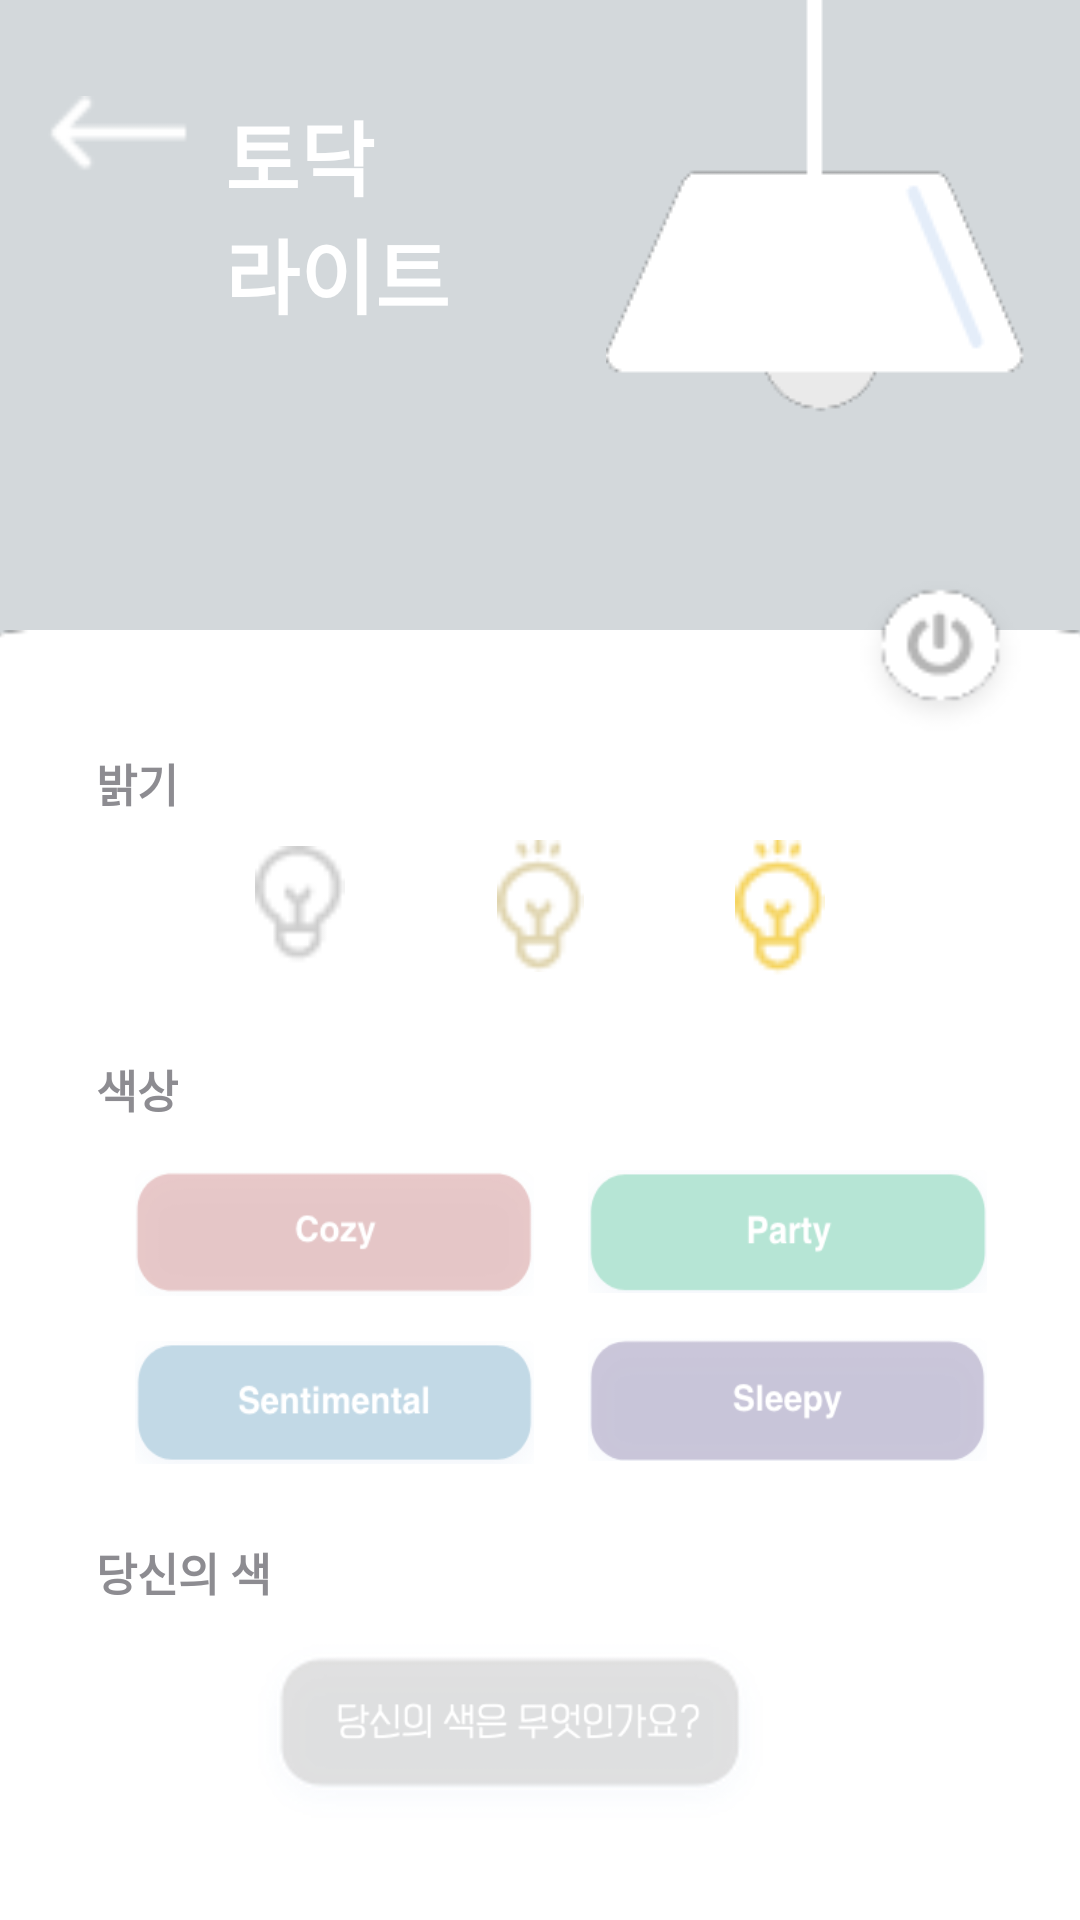

Write the Android layout XML for this screen, with the resource values it uses.
<!-- AndroidManifest.xml: application theme AppTheme -->
<!-- res/layout/fragment_iot.xml -->
<?xml version="1.0" encoding="utf-8"?>
<androidx.constraintlayout.widget.ConstraintLayout xmlns:android="http://schemas.android.com/apk/res/android"
    xmlns:app="http://schemas.android.com/apk/res-auto"
    xmlns:tools="http://schemas.android.com/tools"
    android:id="@+id/fragment_container"
    android:layout_width="match_parent"
    android:layout_height="match_parent"
    android:background="@color/colorBackground">


    <Button
        android:id="@+id/button"
        android:layout_width="51dp"
        android:layout_height="27dp"
        android:layout_marginStart="16dp"
        android:layout_marginLeft="16dp"
        android:layout_marginTop="32dp"
        android:background="@drawable/img_arrow"
        app:layout_constraintStart_toStartOf="parent"
        app:layout_constraintTop_toTopOf="parent" />




















    <TextView
        android:id="@+id/tv_light_td"
        android:layout_width="wrap_content"
        android:layout_height="wrap_content"
        android:layout_marginStart="8dp"
        android:layout_marginLeft="8dp"
        android:layout_marginTop="32dp"
        android:text="토닥"
        android:textColor="@android:color/white"
        android:textSize="27dp"
        android:textStyle="bold"
        app:layout_constraintStart_toEndOf="@+id/button"
        app:layout_constraintTop_toTopOf="parent" />

    <TextView
        android:id="@+id/tv_light_light"
        android:layout_width="wrap_content"
        android:layout_height="wrap_content"
        android:layout_marginStart="75dp"
        android:layout_marginLeft="75dp"
        android:text="라이트"
        android:textColor="@android:color/white"
        android:textSize="27dp"
        android:textStyle="bold"
        app:layout_constraintStart_toStartOf="parent"
        app:layout_constraintTop_toBottomOf="@+id/tv_light_td" />

    <ImageView
        android:id="@+id/imageView6"
        android:layout_width="525dp"
        android:layout_height="548dp"
        android:layout_marginTop="70dp"
        app:layout_constraintEnd_toEndOf="parent"
        app:layout_constraintStart_toStartOf="parent"
        app:layout_constraintTop_toBottomOf="@+id/iv_light_off"
        app:srcCompat="@drawable/img_background_iot"
        tools:ignore="MissingConstraints" />

    <ImageView
        android:id="@+id/iv_light_off"
        android:layout_width="wrap_content"
        android:layout_height="wrap_content"
        android:layout_marginEnd="16dp"
        android:layout_marginRight="16dp"
        app:layout_constraintEnd_toEndOf="parent"
        app:layout_constraintTop_toTopOf="parent"
        app:srcCompat="@drawable/img_iot_light_off" />

    <Button
        android:id="@+id/btn_light_powerbtn_off"
        android:layout_width="61dp"
        android:layout_height="57dp"
        android:layout_marginTop="50dp"
        android:layout_marginEnd="16dp"
        android:background="@drawable/img_iot_light_powerbtn_off"
        app:layout_constraintEnd_toEndOf="parent"
        app:layout_constraintTop_toBottomOf="@+id/iv_light_off" />

    <TextView
        android:id="@+id/tv_bright"
        android:layout_width="wrap_content"
        android:layout_height="wrap_content"
        android:layout_marginStart="32dp"
        android:layout_marginTop="40dp"
        android:text="밝기"
        android:textColor="@color/colorText"
        android:textSize="15dp"
        android:textStyle="bold"
        app:layout_constraintStart_toStartOf="parent"
        app:layout_constraintTop_toTopOf="@+id/imageView6" />

    <TextView
        android:id="@+id/tv_color"
        android:layout_width="wrap_content"
        android:layout_height="wrap_content"
        android:layout_marginStart="32dp"
        android:layout_marginTop="80dp"
        android:text="색상"
        android:textColor="@color/colorText"
        android:textSize="15dp"
        android:textStyle="bold"
        app:layout_constraintStart_toStartOf="parent"
        app:layout_constraintTop_toBottomOf="@+id/tv_bright" />

    <Button
        android:id="@+id/btnLed1"
        android:layout_width="133dp"
        android:layout_height="42dp"
        android:layout_marginStart="45dp"
        android:layout_marginTop="16dp"
        android:background="@drawable/btn_warm"
        app:layout_constraintStart_toStartOf="parent"
        app:layout_constraintTop_toBottomOf="@+id/tv_color" />

    <Button
        android:id="@+id/btnLedDark"
        android:layout_width="30dp"
        android:layout_height="40dp"
        android:layout_marginStart="85dp"
        android:layout_marginTop="10dp"
        android:background="@drawable/img_bulb"
        app:layout_constraintStart_toStartOf="parent"
        app:layout_constraintTop_toBottomOf="@+id/tv_bright" />

    <Button
        android:id="@+id/btnLedBright"
        android:layout_width="30dp"
        android:layout_height="46dp"
        android:layout_marginTop="8dp"
        android:layout_marginEnd="85dp"
        android:background="@drawable/img_bulb_yellow"
        app:layout_constraintEnd_toEndOf="parent"
        app:layout_constraintTop_toBottomOf="@+id/tv_bright" />

    <Button
        android:id="@+id/btnLedMiddleBright"
        android:layout_width="29dp"
        android:layout_height="44dp"
        android:layout_marginTop="8dp"
        android:background="@drawable/bulb_middle"
        app:layout_constraintEnd_toStartOf="@+id/btnLedBright"
        app:layout_constraintStart_toEndOf="@+id/btnLedDark"
        app:layout_constraintTop_toBottomOf="@+id/tv_bright" />

    <Button
        android:id="@+id/btnLed2"
        android:layout_width="133dp"
        android:layout_height="41dp"
        android:layout_marginStart="32dp"
        android:layout_marginTop="16dp"
        android:layout_marginEnd="45dp"
        android:background="@drawable/btn_party"
        app:layout_constraintEnd_toEndOf="parent"
        app:layout_constraintStart_toEndOf="@+id/btnLed1"
        app:layout_constraintTop_toBottomOf="@+id/tv_color" />

    <Button
        android:id="@+id/btnLed3"
        android:layout_width="133dp"
        android:layout_height="41dp"
        android:layout_marginStart="45dp"
        android:layout_marginTop="15dp"
        android:background="@drawable/btn_sentimental"
        app:layout_constraintStart_toStartOf="parent"
        app:layout_constraintTop_toBottomOf="@+id/btnLed1" />

    <Button
        android:id="@+id/btnLed4"
        android:layout_width="133dp"
        android:layout_height="41dp"
        android:layout_marginStart="32dp"
        android:layout_marginTop="15dp"
        android:layout_marginEnd="45dp"
        android:background="@drawable/btn_sleepy"
        app:layout_constraintEnd_toEndOf="parent"
        app:layout_constraintStart_toEndOf="@+id/btnLed3"
        app:layout_constraintTop_toBottomOf="@+id/btnLed2" />

    <TextView
        android:id="@+id/tv_recommend"
        android:layout_width="wrap_content"
        android:layout_height="wrap_content"
        android:layout_marginStart="32dp"
        android:layout_marginTop="25dp"
        android:text="당신의 색"
        android:textColor="@color/colorText"
        android:textSize="15dp"
        android:textStyle="bold"
        app:layout_constraintStart_toStartOf="parent"
        app:layout_constraintTop_toBottomOf="@+id/btnLed3" />

    <Button
        android:id="@+id/btnLedRecommend"
        android:layout_width="184dp"
        android:layout_height="74dp"
        android:layout_marginTop="5dp"
        android:background="@drawable/btn_colortherapy"
        app:layout_constraintEnd_toEndOf="parent"
        app:layout_constraintHorizontal_bias="0.444"
        app:layout_constraintStart_toStartOf="parent"
        app:layout_constraintTop_toBottomOf="@+id/tv_recommend" />

</androidx.constraintlayout.widget.ConstraintLayout>
<!-- resources referenced by this layout -->
<resources>
  <color name="colorBackground">#D3D8DB</color>
  <color name="colorText">#8D8C91</color>
  <!-- drawable btn_colortherapy: png bitmap (drawable, 16137 bytes) -->
  <!-- drawable btn_party: png bitmap (drawable, 10698 bytes) -->
  <!-- drawable btn_sentimental: png bitmap (drawable-v24, 11871 bytes) -->
  <!-- drawable btn_sleepy: png bitmap (drawable, 12161 bytes) -->
  <!-- drawable btn_warm: png bitmap (drawable, 11132 bytes) -->
  <!-- drawable bulb_middle: png bitmap (drawable, 594 bytes) -->
  <!-- drawable img_arrow: png bitmap (drawable-v24, 380 bytes) -->
  <!-- drawable img_background_iot: png bitmap (drawable, 2832 bytes) -->
  <!-- drawable img_bulb: png bitmap (drawable-v24, 513 bytes) -->
  <!-- drawable img_bulb_yellow: png bitmap (drawable-v24, 596 bytes) -->
  <!-- drawable img_iot_light_off: png bitmap (drawable-v24, 2940 bytes) -->
  <!-- drawable img_iot_light_powerbtn_off: png bitmap (drawable, 1793 bytes) -->
  <style name="AppTheme" parent="Theme.AppCompat.Light.NoActionBar">
          <item name="colorPrimary">@color/colorBackground</item>
          <item name="colorPrimaryDark">@color/colorPrimaryDark</item>
          <item name="colorAccent">@color/colorAccent</item>
      </style>
  <color name="colorPrimaryDark">#FFFFFF</color>
  <color name="colorAccent">#FFFFFF</color>
</resources>
